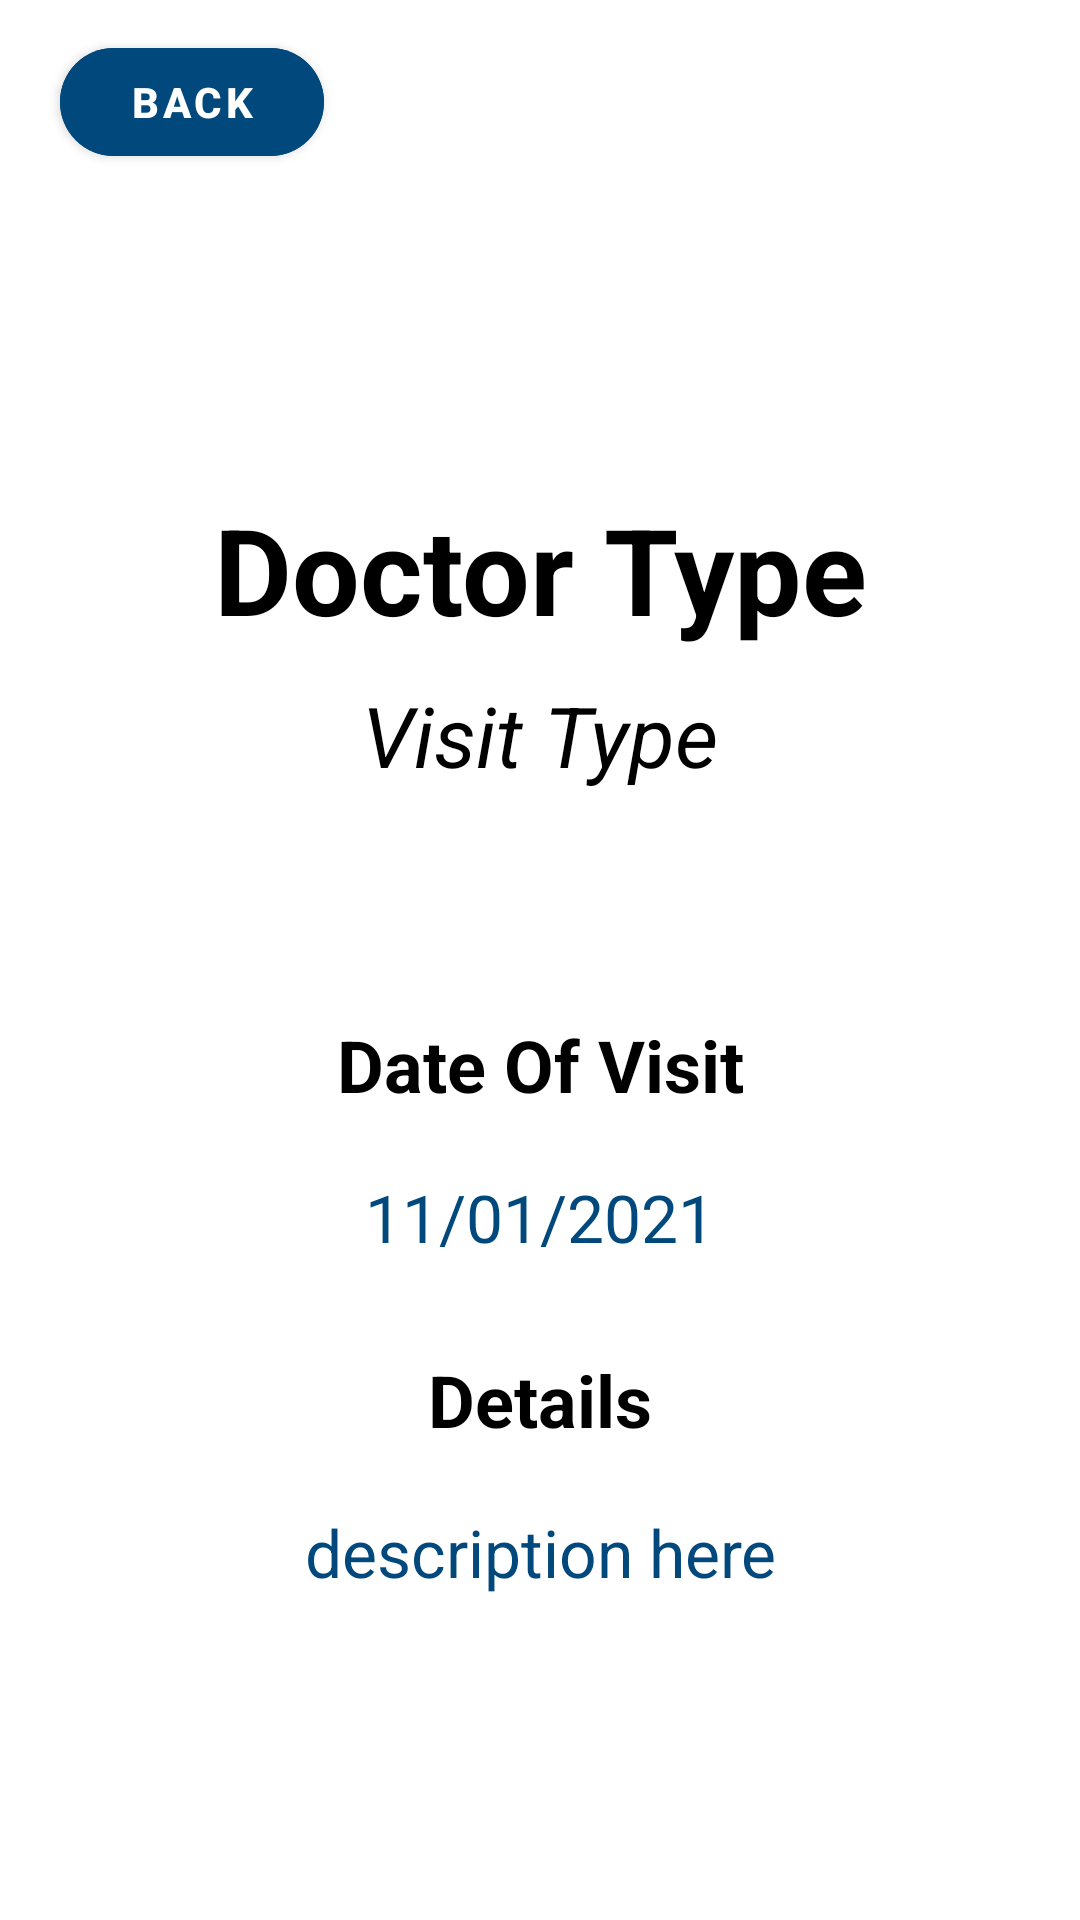

Here is an Android app screen rendered from its layout file. Give the layout XML and the strings, colors and styles it references.
<!-- AndroidManifest.xml: application theme AppTheme -->
<!-- res/layout/activity_view_a_doctor_visit.xml -->
<?xml version="1.0" encoding="utf-8"?>

<LinearLayout xmlns:android="http://schemas.android.com/apk/res/android"
    xmlns:app="http://schemas.android.com/apk/res-auto"
    xmlns:tools="http://schemas.android.com/tools"
    android:layout_width="match_parent"
    android:layout_height="match_parent"
    android:orientation="vertical"
    tools:context=".ViewADoctorVisit">
    android:id="@+id/view_a_doctor_visit"
    android:orientation="vertical"

    <RelativeLayout
        android:layout_width="match_parent"
        android:layout_height="wrap_content"
        android:layout_marginBottom="10dp"
        android:orientation="horizontal">

        <ImageView
            android:id="@+id/ivHeader"
            android:layout_width="match_parent"
            android:layout_height="wrap_content"
            android:adjustViewBounds="true"
            android:src="@drawable/header"
            tools:ignore="MissingConstraints" />


        <Button
            android:id="@+id/btnBack_ViewADoctorVisit"
            android:layout_width="wrap_content"
            android:layout_height="wrap_content"
            android:layout_alignParentLeft="true"
            android:layout_marginLeft="20dp"
            android:layout_marginTop="10dp"
            android:backgroundTint="@color/colorPrimaryDark"
            android:checkable="false"
            android:text="Back"
            android:textColor="@color/secondaryText"
            android:textStyle="bold"
            app:cornerRadius="20dp" />

        <TextView
            android:id="@+id/tvDoctorTypeHeaderViewADoctorVisit"
            android:layout_width="match_parent"
            android:layout_height="wrap_content"
            android:layout_below="@id/btnBack_ViewADoctorVisit"
            android:layout_marginLeft="10dp"
            android:layout_marginTop="105dp"
            android:layout_marginRight="10dp"
            android:layout_marginBottom="0dp"
            android:gravity="center"
            android:text="Doctor Type"
            android:textColor="@color/primaryText"
            android:textSize="40sp"
            android:textStyle="bold" />
    </RelativeLayout>

    <TextView
        android:id="@+id/tvVisitTypeHeader_ViewADoctorVisit"
        android:layout_width="match_parent"
        android:layout_height="wrap_content"
        android:layout_below="@id/tvDoctorTypeHeaderViewADoctorVisit"
        android:layout_marginLeft="15dp"
        android:layout_marginTop="0dp"
        android:layout_marginRight="15dp"
        android:gravity="top|center"
        android:text="Visit Type"
        android:textColor="@color/primaryText"
        android:textSize="28sp"
        android:textStyle="italic" />



    <TextView
        android:id="@+id/tvDateHeader"
        android:layout_width="match_parent"
        android:layout_height="wrap_content"
        android:layout_marginLeft="15dp"
        android:layout_marginTop="75dp"
        android:layout_marginRight="15dp"
        android:layout_marginBottom="15dp"
        android:gravity="center"
        android:text="Date Of Visit"
        android:textColor="@color/primaryText"
        android:textSize="24sp"
        android:textStyle="bold" />

    <TextView
        android:id="@+id/tvDate"
        android:layout_width="match_parent"
        android:layout_height="wrap_content"
        android:layout_marginLeft="15dp"
        android:layout_marginTop="5dp"
        android:layout_marginRight="15dp"
        android:layout_marginBottom="25dp"
        android:gravity="center"
        android:text="11/01/2021"
        android:textColor="@color/colorPrimaryDark"
        android:textSize="22sp"
        android:textStyle="normal"/>


    <TextView
        android:id="@+id/tvDescriptionHeader__ViewADoctorVisit"
        android:layout_width="match_parent"
        android:layout_height="wrap_content"
        android:layout_marginLeft="15dp"
        android:layout_marginTop="5dp"
        android:layout_marginRight="15dp"
        android:layout_marginBottom="15dp"
        android:gravity="center"
        android:text="Details"
        android:textColor="@color/primaryText"
        android:textSize="24sp"
        android:textStyle="bold" />

    <TextView
        android:id="@+id/tvDescription__ViewADoctorVisit"
        android:layout_width="match_parent"
        android:layout_height="wrap_content"
        android:layout_marginLeft="15dp"
        android:layout_marginTop="5dp"
        android:layout_marginRight="15dp"
        android:layout_marginBottom="25dp"
        android:gravity="center"
        android:text="description here"
        android:textColor="@color/colorPrimaryDark"
        android:textSize="22sp"
        android:textStyle="normal"/>
</LinearLayout>
<!-- resources referenced by this layout -->
<resources>
  <color name="colorPrimaryDark">#01497c</color>
  <color name="primaryText">#000000</color>
  <color name="secondaryText">#FFFFFF</color>
</resources>
